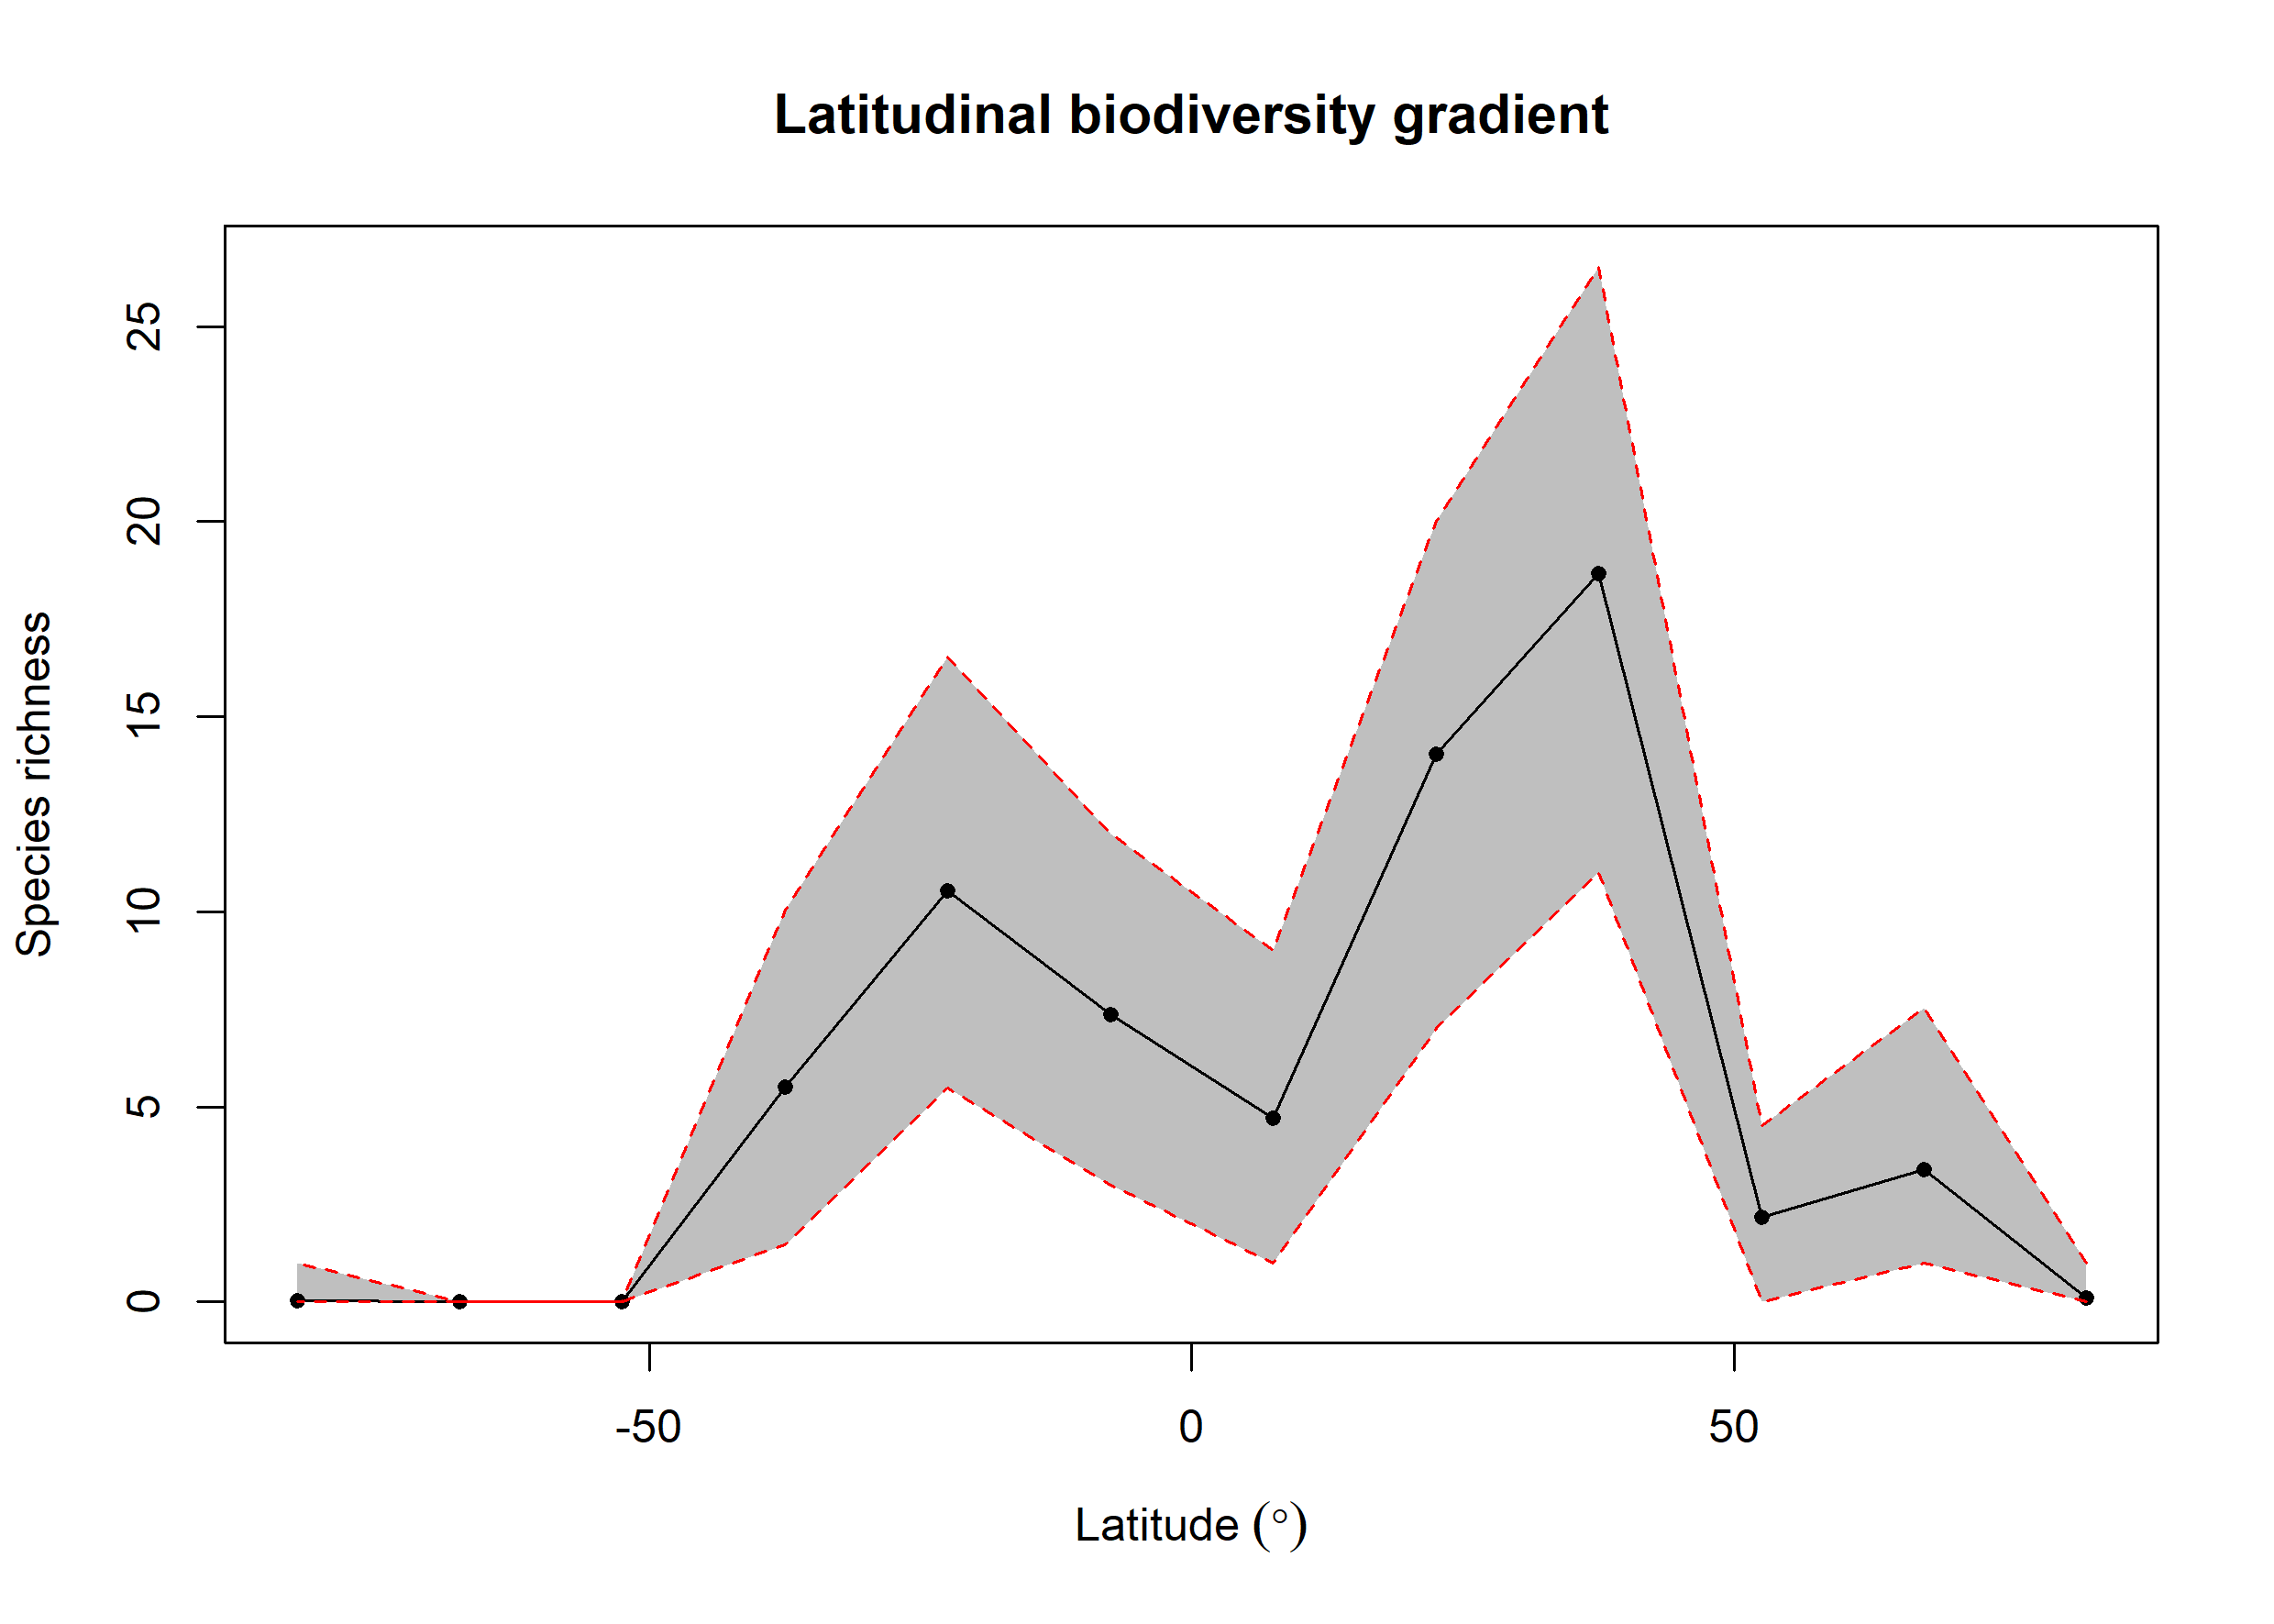

The data file committed next to this chart (first rows):
bin, max, min, mid, hemisphere, mean_richness, CI.Lower, CI.Upper
1, 90, 75, 82.5, N, 0.1, 0, 1
2, 75, 60, 67.5, N, 3.4, 1, 7.525
3, 60, 45, 52.5, N, 2.18, 0, 4.525
4, 45, 30, 37.5, N, 18.66, 11, 26.52
5, 30, 15, 22.5, N, 14.03, 7, 20
6, 15, 0, 7.5, N, 4.71, 1, 9
7, 0, -15, -7.5, S, 7.37, 3, 12
8, -15, -30, -22.5, S, 10.54, 5.475, 16.52
9, -30, -45, -37.5, S, 5.5, 1.475, 10.05
10, -45, -60, -52.5, S, 0, 0, 0
11, -60, -75, -67.5, S, 0, 0, 0
12, -75, -90, -82.5, S, 0.04, 0, 1
